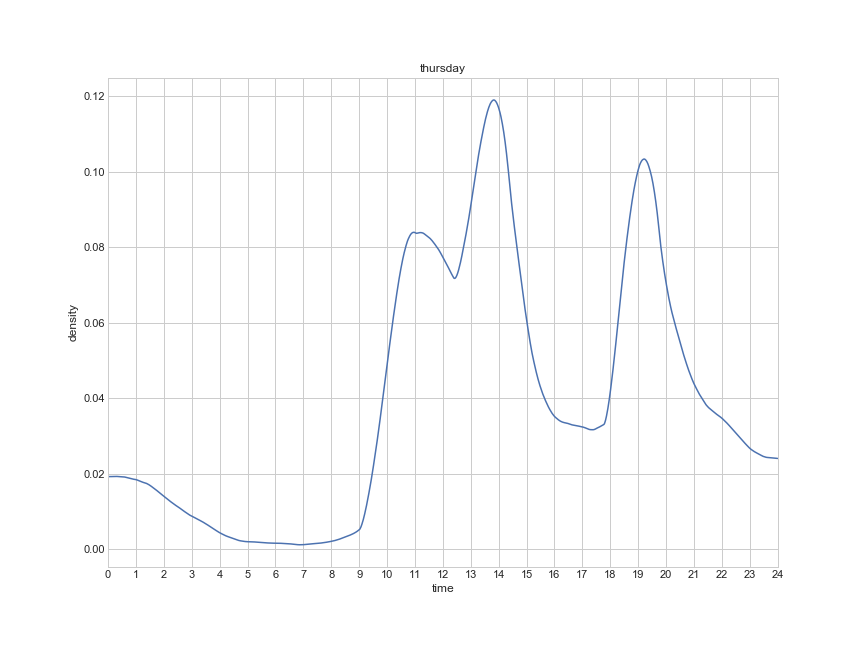

The data file committed next to this chart (first rows):
, density, time
0, 0.01925, 0.0
1, 0.01925, 0.01667
2, 0.01925, 0.03333
3, 0.01926, 0.05
4, 0.01925, 0.06667
5, 0.01925, 0.08333
6, 0.01925, 0.1
7, 0.01926, 0.1167
8, 0.01927, 0.1333
9, 0.01927, 0.15
10, 0.01928, 0.1667
11, 0.01928, 0.1833
12, 0.01929, 0.2
13, 0.01929, 0.2167
14, 0.0193, 0.2333
15, 0.0193, 0.25
16, 0.0193, 0.2667
17, 0.01931, 0.2833
18, 0.0193, 0.3
19, 0.0193, 0.3167
20, 0.01929, 0.3333
21, 0.01927, 0.35
22, 0.01926, 0.3667
23, 0.01926, 0.3833
24, 0.01926, 0.4
25, 0.01925, 0.4167
26, 0.01925, 0.4333
27, 0.01924, 0.45
28, 0.01924, 0.4667
29, 0.01924, 0.4833
30, 0.01923, 0.5
31, 0.01922, 0.5167
32, 0.0192, 0.5333
33, 0.01919, 0.55
34, 0.01918, 0.5667
35, 0.01916, 0.5833
36, 0.01914, 0.6
37, 0.01911, 0.6167
38, 0.01907, 0.6333
39, 0.01904, 0.65
40, 0.01901, 0.6667
41, 0.01899, 0.6833
42, 0.01896, 0.7
43, 0.01893, 0.7167
44, 0.01889, 0.7333
45, 0.01886, 0.75
46, 0.01884, 0.7667
47, 0.01881, 0.7833
48, 0.01878, 0.8
49, 0.01874, 0.8167
50, 0.01871, 0.8333
51, 0.01868, 0.85
52, 0.01864, 0.8667
53, 0.01861, 0.8833
54, 0.01858, 0.9
55, 0.01856, 0.9167
56, 0.01855, 0.9333
57, 0.01853, 0.95
58, 0.01851, 0.9667
59, 0.01848, 0.9833
... 1,381 more rows
